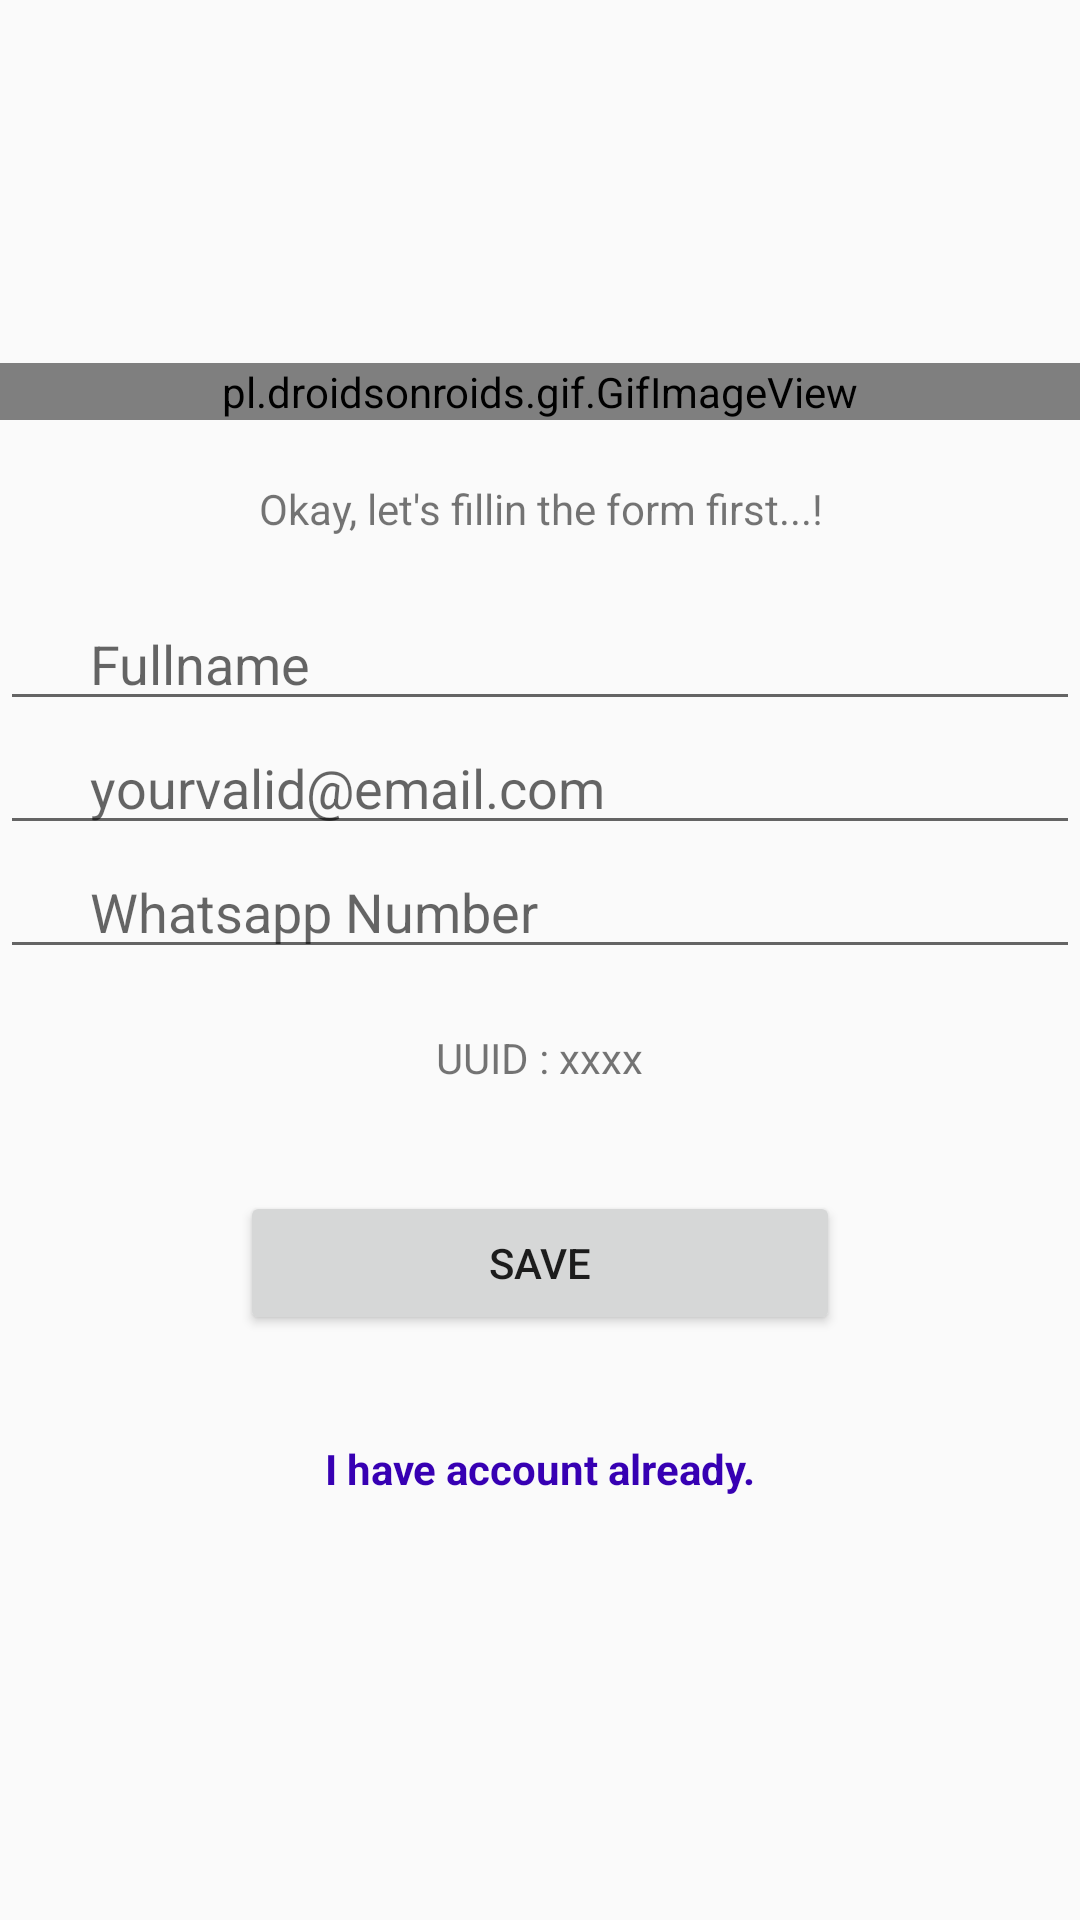

Layout XML and referenced resources for this Android screen:
<!-- AndroidManifest.xml: application theme AppTheme -->
<!-- res/layout/activity_hello.xml -->
<?xml version="1.0" encoding="utf-8"?>
<LinearLayout xmlns:android="http://schemas.android.com/apk/res/android"
    xmlns:app="http://schemas.android.com/apk/res-auto"
    xmlns:tools="http://schemas.android.com/tools"
    android:layout_width="match_parent"
    android:layout_height="match_parent"
    android:gravity="center_vertical"
    android:orientation="vertical"
    tools:context=".HelloActivity">

    <LinearLayout
        android:id="@+id/linearThird"
        android:layout_width="match_parent"
        android:layout_height="match_parent"
        android:gravity="center_vertical"
        android:orientation="vertical"
        android:visibility="gone">

        <pl.droidsonroids.gif.GifImageView
            android:layout_width="match_parent"
            android:layout_height="wrap_content"
            android:src="@drawable/ok" />

        <pl.droidsonroids.gif.GifImageView
            android:layout_width="match_parent"
            android:layout_height="wrap_content"
            android:src="@drawable/onion_drink"
            android:visibility="gone" />

        <TextView
            android:layout_width="match_parent"
            android:layout_height="wrap_content"
            android:layout_margin="10dp"
            android:text="@string/label_registration_success"
            android:textAlignment="center"
            android:textStyle="bold" />

        <TextView
            android:id="@+id/textView3"
            android:layout_width="match_parent"
            android:layout_height="wrap_content"
            android:layout_marginLeft="25dp"
            android:layout_marginRight="25dp"
            android:text="@string/label_registration_inbox_email"
            android:textAlignment="center" />

        <Button
            android:layout_width="200dp"
            android:layout_height="wrap_content"
            android:layout_gravity="center"
            android:layout_margin="15dp"
            android:onClick="closeApp"
            android:text="@android:string/ok" />

    </LinearLayout>

    <LinearLayout
        android:id="@+id/linearSecond"
        android:layout_width="match_parent"
        android:layout_height="match_parent"
        android:gravity="center_vertical"
        android:orientation="vertical"
        android:visibility="visible">

        <pl.droidsonroids.gif.GifImageView
            android:id="@+id/gifAnimatedWaiting"
            android:layout_width="match_parent"
            android:layout_height="wrap_content"
            android:src="@drawable/onion_waiting" />

        <pl.droidsonroids.gif.GifImageView
            android:id="@+id/gifAnimatedWaitingFinal"
            android:layout_width="match_parent"
            android:layout_height="wrap_content"
            android:src="@drawable/onion_drink"
            android:visibility="gone" />

        <TextView
            android:id="@+id/textViewMessage"
            android:layout_width="match_parent"
            android:layout_height="wrap_content"
            android:layout_margin="20dp"
            android:text="@string/label_text_ok_fill"
            android:textAlignment="center" />

        <EditText
            android:id="@+id/editTextFullname"
            android:layout_width="match_parent"
            android:layout_height="wrap_content"
            android:ems="10"
            android:hint="@string/label_text_type_fullname"
            android:inputType="textPersonName"
            android:paddingLeft="30dp"
            android:paddingRight="30dp" />

        <EditText
            android:id="@+id/editTextEmail"
            android:layout_width="match_parent"
            android:layout_height="wrap_content"
            android:ems="10"
            android:hint="@string/label_text_type_email"
            android:inputType="textEmailAddress"
            android:paddingLeft="30dp"
            android:paddingRight="30dp" />

        <EditText
            android:id="@+id/editTextWhatsapp"
            android:layout_width="match_parent"
            android:layout_height="wrap_content"
            android:ems="10"
            android:hint="@string/label_text_type_whatsapp"
            android:inputType="textPersonName"
            android:paddingLeft="30dp"
            android:paddingRight="30dp" />

        <TextView
            android:id="@+id/textviewUUID"
            android:layout_width="wrap_content"
            android:layout_height="wrap_content"
            android:layout_gravity="center"
            android:layout_margin="20dp"
            android:gravity="center_vertical"
            android:text="@string/label_uuid" />

        <LinearLayout
            android:layout_width="match_parent"
            android:layout_height="wrap_content"
            android:gravity="center"
            android:orientation="horizontal">

            <Button
                android:id="@+id/buttonSave"
                android:layout_width="200dp"
                android:layout_height="wrap_content"
                android:layout_gravity="center"
                android:layout_margin="15dp"
                android:onClick="saveForm"
                android:text="@string/label_button_save" />
        </LinearLayout>

        <TextView
            android:id="@+id/textViewLogin"
            android:layout_width="match_parent"
            android:layout_height="wrap_content"
            android:layout_margin="20dp"
            android:onClick="showLoginForm"
            android:text="@string/label_already_registered"
            android:textAlignment="center"
            android:textColor="@color/blue"
            android:textStyle="bold" />

    </LinearLayout>

    <LinearLayout
        android:id="@+id/linearFirst"
        android:layout_width="match_parent"
        android:layout_height="match_parent"
        android:gravity="center_vertical"
        android:orientation="vertical"
        android:visibility="gone">

        <pl.droidsonroids.gif.GifImageView
            android:id="@+id/gifImageView"
            android:layout_width="match_parent"
            android:layout_height="wrap_content"
            android:src="@drawable/onion" />

        <TextView
            android:id="@+id/textView"
            android:layout_width="match_parent"
            android:layout_height="wrap_content"
            android:layout_margin="20dp"
            android:text="@string/label_text_yeah_pcc"
            android:textAlignment="center" />

        <Button
            android:id="@+id/buttonReady"
            android:layout_width="200dp"
            android:layout_height="wrap_content"
            android:layout_gravity="center"
            android:onClick="readyProceed"
            android:text="@string/label_button_ready" />

    </LinearLayout>

</LinearLayout>
<!-- resources referenced by this layout -->
<resources>
  <color name="blue">#3700B3</color>
  <!-- drawable ok: png bitmap (drawable, 2381 bytes) -->
  <string name="label_already_registered">I have account already.</string>
  <string name="label_button_ready">Ready!</string>
  <string name="label_button_save">Save</string>
  <string name="label_registration_inbox_email">Now check your <b>Inbox Email</b> to continue activating throught out the link given.</string>
  <string name="label_registration_success">Registration Success</string>
  <string name="label_text_ok_fill">Okay, let\'s fillin the form first...!</string>
  <string name="label_text_type_email">yourvalid@email.com</string>
  <string name="label_text_type_fullname">Fullname</string>
  <string name="label_text_type_whatsapp">Whatsapp Number</string>
  <string name="label_text_yeah_pcc">Yeah, Parent Remote Control is coming!</string>
  <string name="label_uuid">UUID : xxxx</string>
  <style name="AppTheme" parent="Theme.AppCompat.Light.DarkActionBar">
          
          <item name="colorPrimary">@color/colorPrimary</item>
          <item name="colorPrimaryDark">@color/colorPrimaryDark</item>
          <item name="colorAccent">@color/colorAccent</item>
      </style>
  <color name="colorPrimary">#6200EE</color>
  <color name="colorPrimaryDark">#3700B3</color>
  <color name="colorAccent">#03DAC5</color>
</resources>
